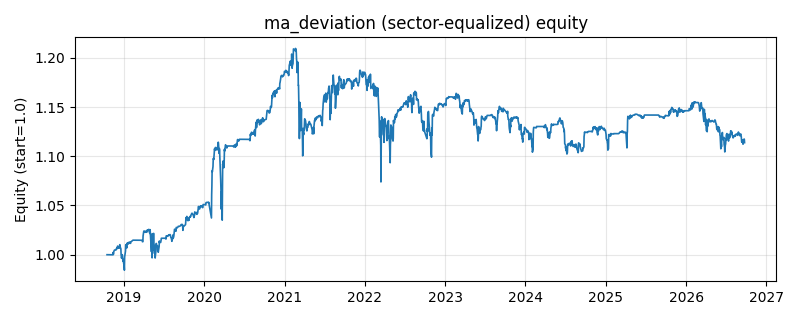

The file beside this chart, header and first rows:
date, equity
2018-10-16, 1.0
2018-10-17, 1.0
2018-10-18, 1.0
2018-10-19, 1.0
2018-10-22, 1.0
2018-10-23, 1.0
2018-10-24, 1.0
2018-10-25, 1.0
2018-10-26, 1.0
2018-10-29, 1.0
2018-10-30, 1.0
2018-10-31, 1.0
2018-11-01, 1.0
2018-11-02, 1.0
2018-11-05, 1.0
2018-11-06, 1.0
2018-11-07, 1.0
2018-11-08, 1.0
2018-11-09, 1.0
2018-11-12, 0.9999
2018-11-13, 1.002
2018-11-14, 1
2018-11-15, 1.002
2018-11-16, 1.003
2018-11-19, 1.005
2018-11-20, 1.005
2018-11-21, 1.005
2018-11-22, 1.005
2018-11-23, 1.005
2018-11-26, 1.005
2018-11-27, 1.005
2018-11-28, 1.006
2018-11-29, 1.006
2018-11-30, 1.007
2018-12-03, 1.009
2018-12-04, 1.009
2018-12-05, 1.008
2018-12-06, 1.007
2018-12-07, 1.007
2018-12-10, 1.007
2018-12-11, 1.007
2018-12-12, 1.008
2018-12-13, 1.01
2018-12-14, 1.009
2018-12-17, 1.006
2018-12-18, 1.006
2018-12-19, 1
2018-12-20, 0.9983
2018-12-21, 0.9965
2018-12-24, 1
2018-12-25, 0.9993
2018-12-26, 0.9964
2018-12-27, 0.9936
2018-12-28, 0.9952
2019-01-02, 0.9881
2019-01-03, 0.9843
2019-01-04, 0.9976
2019-01-07, 1.003
2019-01-08, 1.004
2019-01-09, 1.01
... 1,871 more rows
